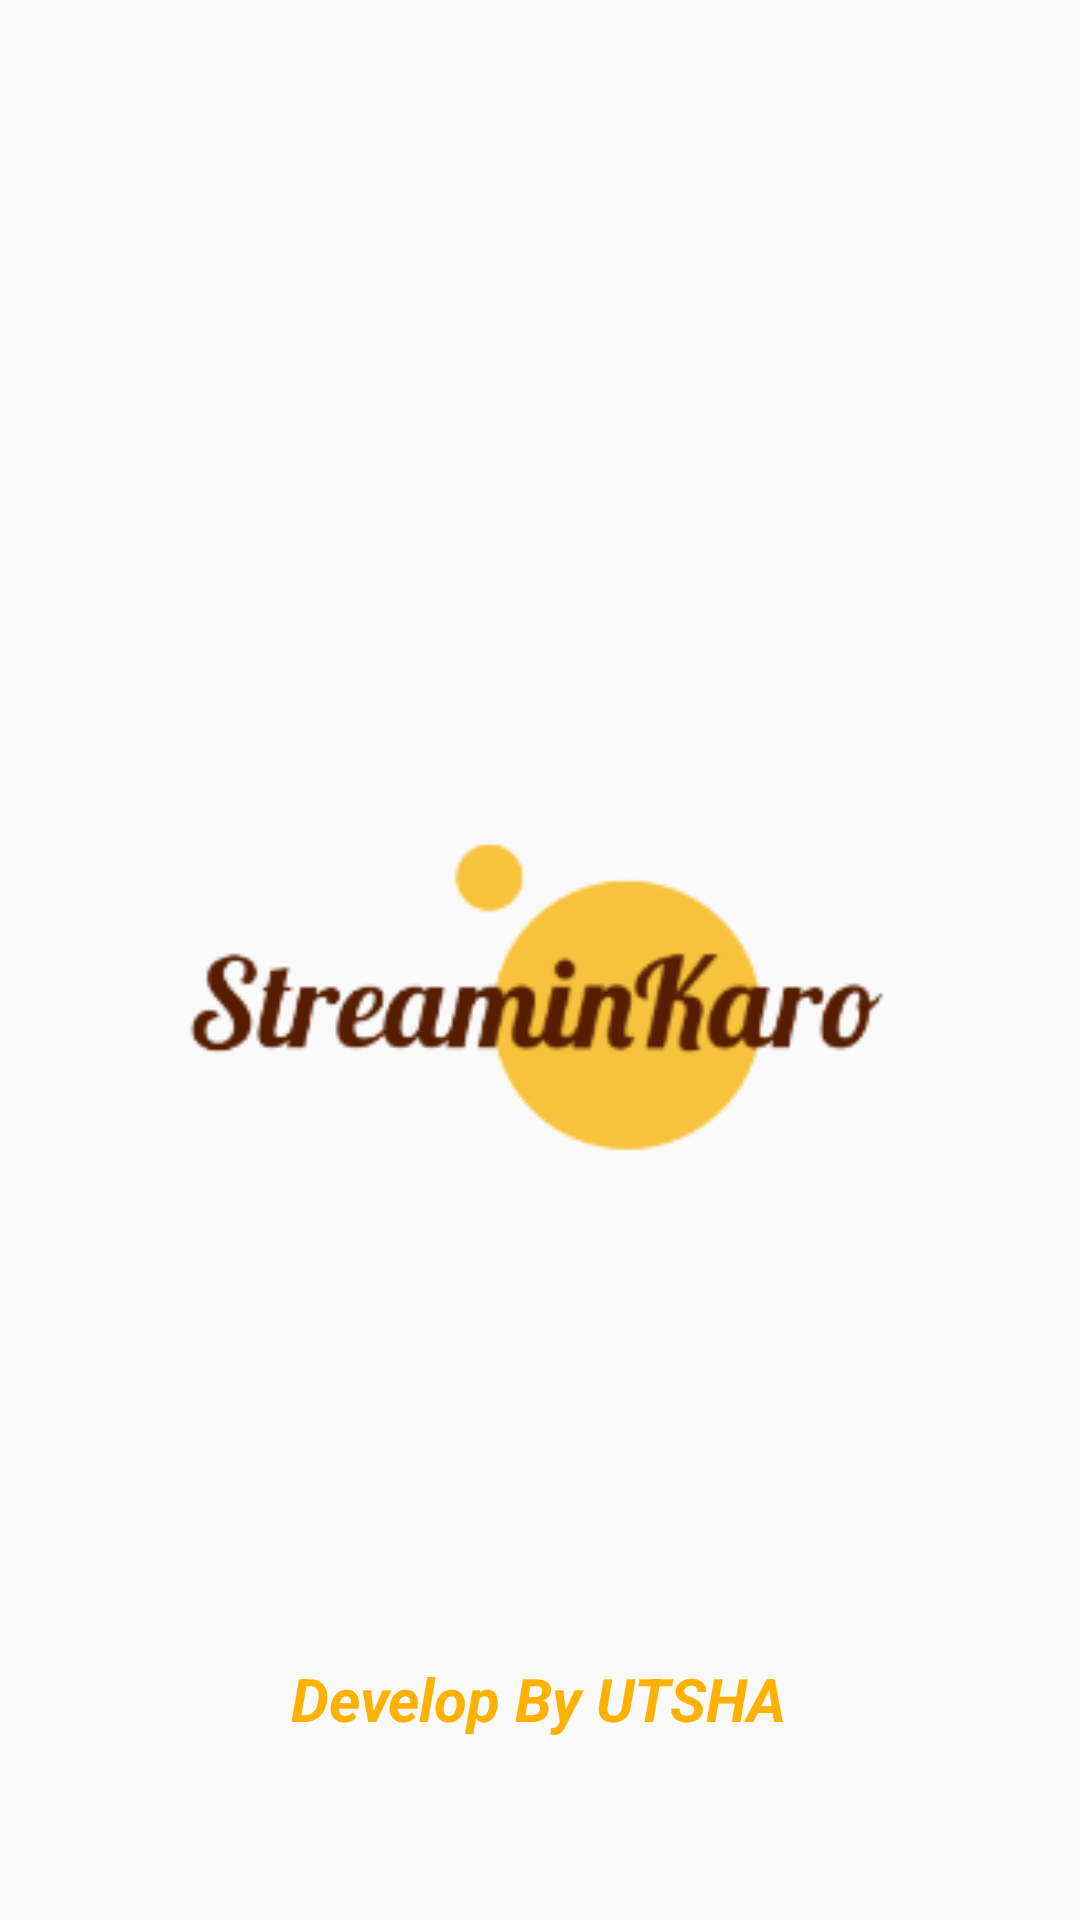

The Android layout XML behind this screen, and the referenced resources:
<!-- AndroidManifest.xml: application theme Theme.StreaminKaro -->
<!-- res/layout/activity_splash_screen.xml -->
<?xml version="1.0" encoding="utf-8"?>
<androidx.constraintlayout.widget.ConstraintLayout xmlns:android="http://schemas.android.com/apk/res/android"
    xmlns:app="http://schemas.android.com/apk/res-auto"
    xmlns:tools="http://schemas.android.com/tools"
    android:layout_width="match_parent"
    android:layout_height="match_parent"
    android:background="@drawable/sk"
    tools:context=".Splash_screen">


    <ImageView
        android:id="@+id/imageView"
        android:layout_width="417dp"
        android:layout_height="322dp"
        app:layout_constraintBottom_toBottomOf="parent"
        app:layout_constraintEnd_toEndOf="parent"
        app:layout_constraintHorizontal_bias="0.5"
        app:layout_constraintStart_toStartOf="parent"
        app:layout_constraintTop_toTopOf="parent"
        app:layout_constraintVertical_bias="0.536"
        app:srcCompat="@drawable/loo" />

    <TextView
        android:layout_width="wrap_content"
        android:layout_height="wrap_content"
        android:text="Develop By UTSHA"
        android:textColor="#FFB100"
        android:textSize="20sp"
        android:textStyle="bold|italic"
        app:layout_constraintBottom_toBottomOf="parent"
        app:layout_constraintEnd_toEndOf="parent"
        app:layout_constraintHorizontal_bias="0.498"
        app:layout_constraintStart_toStartOf="parent"
        app:layout_constraintTop_toBottomOf="@+id/imageView" />
</androidx.constraintlayout.widget.ConstraintLayout>
<!-- resources referenced by this layout -->
<resources>
  <!-- drawable loo: png bitmap (drawable, 15004 bytes) -->
  <style name="Theme.StreaminKaro" parent="Theme.AppCompat.Light.NoActionBar">
          
          <item name="colorPrimary">@color/purple_500</item>
          <item name="colorPrimaryVariant">@color/purple_700</item>
          <item name="colorOnPrimary">@color/white</item>
          
          <item name="colorSecondary">@color/teal_200</item>
          <item name="colorSecondaryVariant">@color/teal_700</item>
          <item name="colorOnSecondary">@color/black</item>
          
          <item name="android:statusBarColor">?attr/colorPrimaryVariant</item>
          
      </style>
  <color name="purple_500">#FF6200EE</color>
  <color name="purple_700">#FF3700B3</color>
  <color name="white">#FFFFFFFF</color>
  <color name="teal_200">#FF03DAC5</color>
  <color name="teal_700">#FF018786</color>
  <color name="black">#FF000000</color>
</resources>
